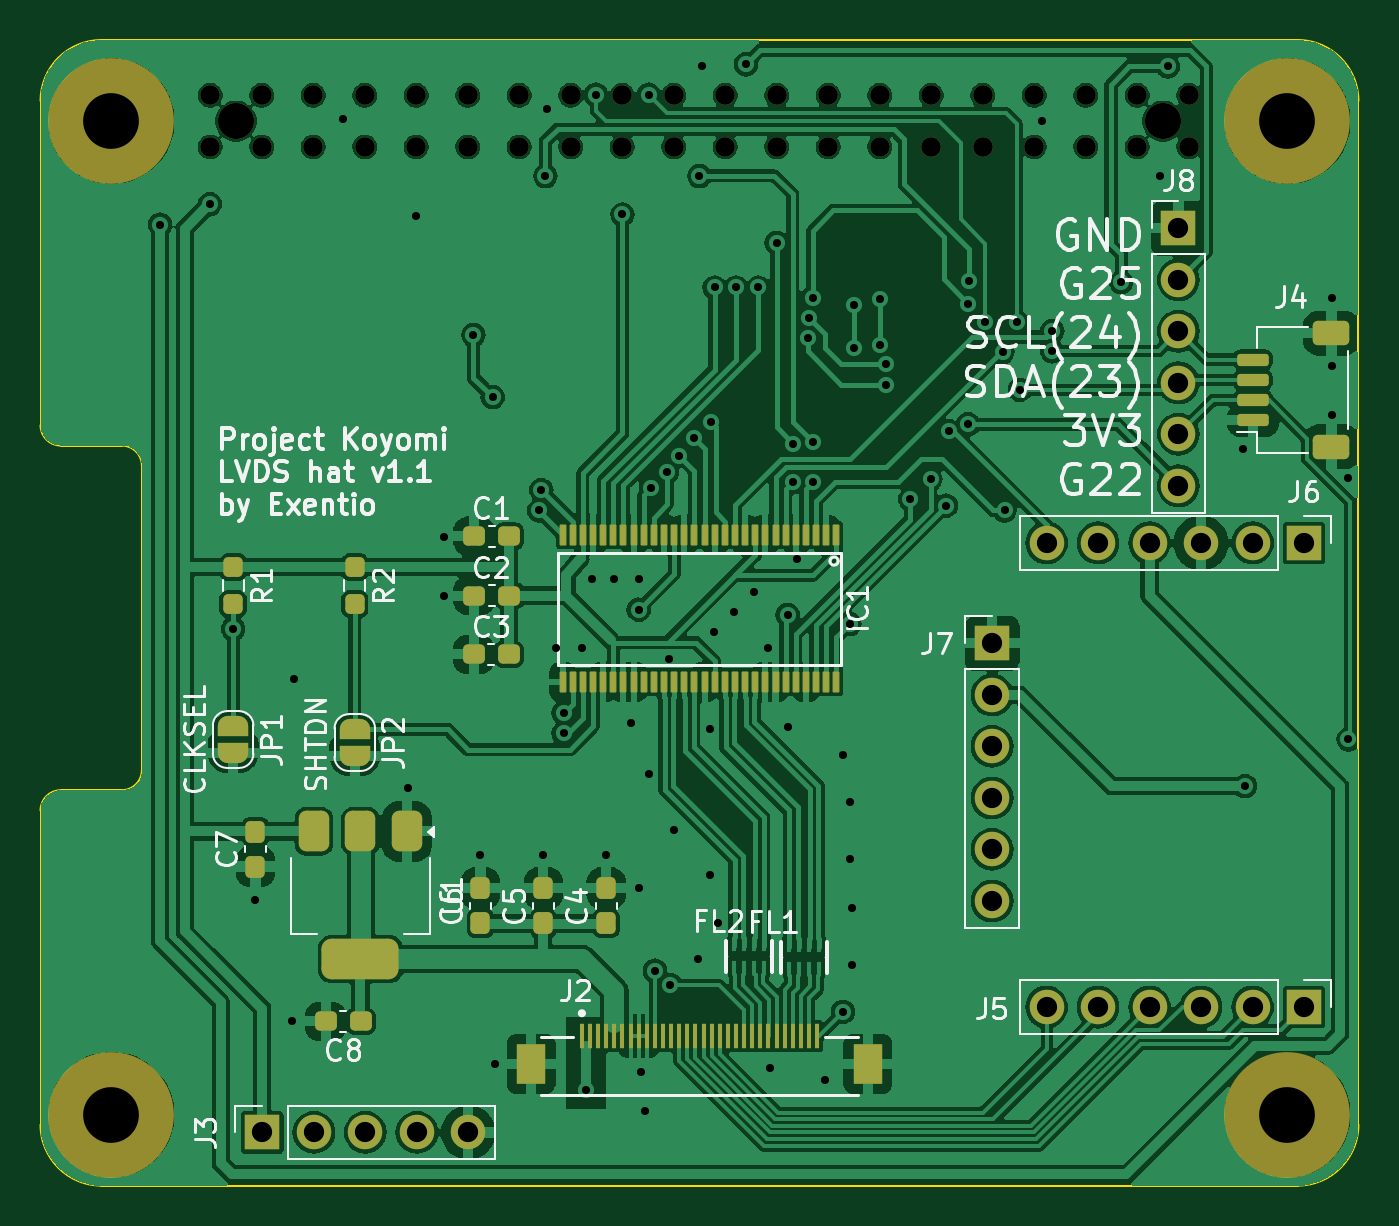
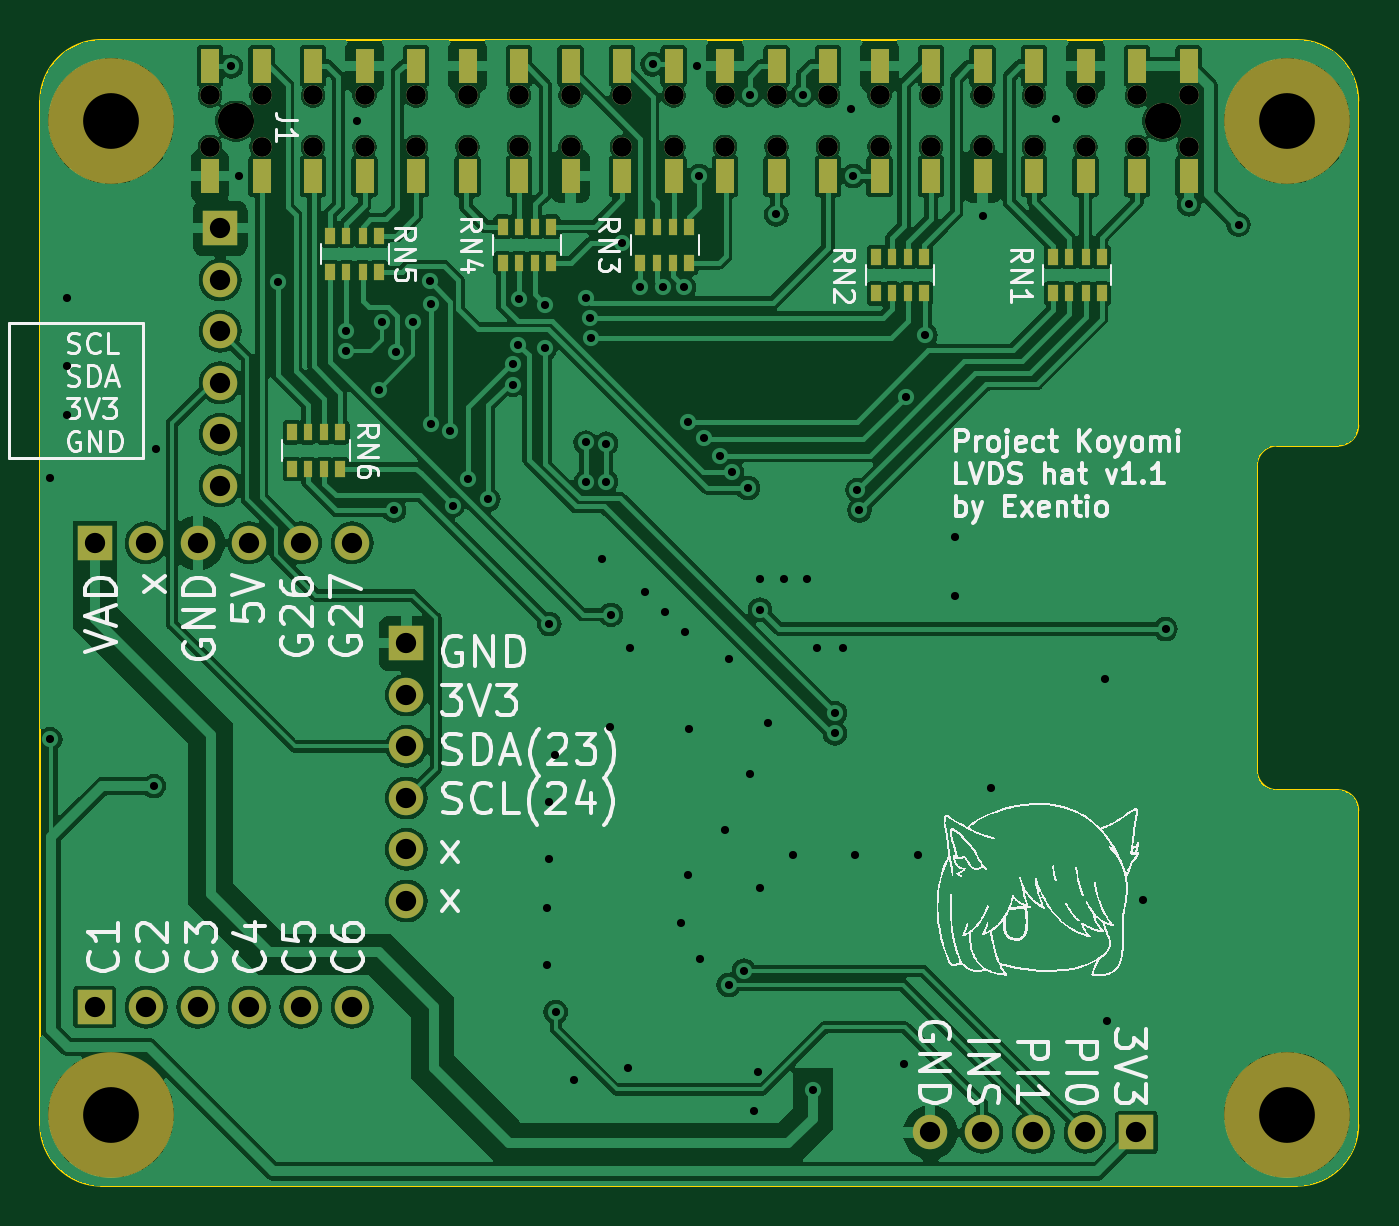
Circuit board: 11 layer files. Board 65.0 x 56.5 mm.
- bottom_copper: koyomi-lvds-hat-B_Cu.gbl (215957 bytes)
- bottom_mask: koyomi-lvds-hat-B_Mask.gbs (4970 bytes)
- paste: koyomi-lvds-hat-B_Paste.gbp (2906 bytes)
- bottom_silk: koyomi-lvds-hat-B_Silkscreen.gbo (240797 bytes)
- outline: koyomi-lvds-hat-Edge_Cuts.gm1 (1510 bytes)
- top_copper: koyomi-lvds-hat-F_Cu.gtl (267225 bytes)
- top_mask: koyomi-lvds-hat-F_Mask.gts (8130 bytes)
- paste: koyomi-lvds-hat-F_Paste.gtp (5513 bytes)
- top_silk: koyomi-lvds-hat-F_Silkscreen.gto (69981 bytes)
- drill: koyomi-lvds-hat-NPTH.drl (1137 bytes)
- drill: koyomi-lvds-hat-PTH.drl (2324 bytes)

=== bottom_copper: koyomi-lvds-hat-B_Cu.gbl (215957 bytes, source omitted) ===
=== bottom_mask: koyomi-lvds-hat-B_Mask.gbs ===
G04 #@! TF.GenerationSoftware,KiCad,Pcbnew,8.0.6*
G04 #@! TF.CreationDate,2024-12-27T23:23:42+01:00*
G04 #@! TF.ProjectId,koyomi-lvds-hat,6b6f796f-6d69-42d6-9c76-64732d686174,rev?*
G04 #@! TF.SameCoordinates,Original*
G04 #@! TF.FileFunction,Soldermask,Bot*
G04 #@! TF.FilePolarity,Negative*
%FSLAX46Y46*%
G04 Gerber Fmt 4.6, Leading zero omitted, Abs format (unit mm)*
G04 Created by KiCad (PCBNEW 8.0.6) date 2024-12-27 23:23:42*
%MOMM*%
%LPD*%
G01*
G04 APERTURE LIST*
%ADD10C,0.965200*%
%ADD11C,1.778000*%
%ADD12R,0.889000X1.676400*%
%ADD13C,6.200000*%
%ADD14R,1.700000X1.700000*%
%ADD15O,1.700000X1.700000*%
%ADD16R,0.500000X0.800000*%
%ADD17R,0.400000X0.800000*%
G04 APERTURE END LIST*
D10*
X147630000Y-27270000D03*
X145090000Y-27270000D03*
X142550000Y-27270000D03*
X140010000Y-27270000D03*
X137470000Y-27270000D03*
X134930000Y-27270000D03*
X132390000Y-27270000D03*
X129850000Y-27270000D03*
X127310000Y-27270000D03*
X124770000Y-27270000D03*
X122230000Y-27270000D03*
X119690000Y-27270000D03*
X117150000Y-27270000D03*
X114610000Y-27270000D03*
X112070000Y-27270000D03*
X109530000Y-27270000D03*
X106990000Y-27270000D03*
X104450000Y-27270000D03*
X101910000Y-27270000D03*
X99370000Y-27270000D03*
D11*
X146360000Y-26000000D03*
X100640000Y-26000000D03*
D10*
X147630000Y-24730000D03*
X145090000Y-24730000D03*
X142550000Y-24730000D03*
X140010000Y-24730000D03*
X137470000Y-24730000D03*
X134930000Y-24730000D03*
X132390000Y-24730000D03*
X129850000Y-24730000D03*
X127310000Y-24730000D03*
X124770000Y-24730000D03*
X122230000Y-24730000D03*
X119690000Y-24730000D03*
X117150000Y-24730000D03*
X114610000Y-24730000D03*
X112070000Y-24730000D03*
X109530000Y-24730000D03*
X106990000Y-24730000D03*
X104450000Y-24730000D03*
X101910000Y-24730000D03*
X99370000Y-24730000D03*
D12*
X99370000Y-28720000D03*
X99370000Y-23280400D03*
X101910000Y-28720000D03*
X101910000Y-23280400D03*
X104450000Y-28720000D03*
X104450000Y-23280400D03*
X106990000Y-28720000D03*
X106990000Y-23280400D03*
X109530000Y-28720000D03*
X109530000Y-23280400D03*
X112070000Y-28720000D03*
X112070000Y-23280400D03*
X114610000Y-28720000D03*
X114610000Y-23280400D03*
X117150000Y-28720000D03*
X117150000Y-23280400D03*
X119690000Y-28720000D03*
X119690000Y-23280400D03*
X122230000Y-28720000D03*
X122230000Y-23280400D03*
X124770000Y-28720000D03*
X124770000Y-23280400D03*
X127310000Y-28720000D03*
X127310000Y-23280400D03*
X129850000Y-28720000D03*
X129850000Y-23280400D03*
X132390000Y-28720000D03*
X132390000Y-23280400D03*
X134930000Y-28720000D03*
X134930000Y-23280400D03*
X137470000Y-28720000D03*
X137470000Y-23280400D03*
X140010000Y-28720000D03*
X140010000Y-23280400D03*
X142550000Y-28720000D03*
X142550000Y-23280400D03*
X145090000Y-28720000D03*
X145090000Y-23280400D03*
X147630000Y-28720000D03*
X147630000Y-23280400D03*
D13*
X152500000Y-26000000D03*
X152500000Y-75000000D03*
D14*
X101940000Y-75880000D03*
D15*
X104480000Y-75880000D03*
X107020000Y-75880000D03*
X109560000Y-75880000D03*
X112100000Y-75880000D03*
D14*
X137940000Y-51760000D03*
D15*
X137940000Y-54300000D03*
X137940000Y-56840000D03*
X137940000Y-59380000D03*
X137940000Y-61920000D03*
X137940000Y-64460000D03*
D14*
X153320000Y-69700000D03*
D15*
X150780000Y-69700000D03*
X148240000Y-69700000D03*
X145700000Y-69700000D03*
X143160000Y-69700000D03*
X140620000Y-69700000D03*
D14*
X147125000Y-31285000D03*
D15*
X147125000Y-33825000D03*
X147125000Y-36365000D03*
X147125000Y-38905000D03*
X147125000Y-41445000D03*
X147125000Y-43985000D03*
D14*
X153320000Y-46800000D03*
D15*
X150780000Y-46800000D03*
X148240000Y-46800000D03*
X145700000Y-46800000D03*
X143160000Y-46800000D03*
X140620000Y-46800000D03*
D13*
X94500000Y-26000000D03*
X94500000Y-75000000D03*
D16*
X106050000Y-34500000D03*
D17*
X105250000Y-34500000D03*
X104450000Y-34500000D03*
D16*
X103650000Y-34500000D03*
X103650000Y-32700000D03*
D17*
X104450000Y-32700000D03*
X105250000Y-32700000D03*
D16*
X106050000Y-32700000D03*
X141700000Y-33450000D03*
D17*
X140900000Y-33450000D03*
X140100000Y-33450000D03*
D16*
X139300000Y-33450000D03*
X139300000Y-31650000D03*
D17*
X140100000Y-31650000D03*
X140900000Y-31650000D03*
D16*
X141700000Y-31650000D03*
X133200000Y-33000000D03*
D17*
X132400000Y-33000000D03*
X131600000Y-33000000D03*
D16*
X130800000Y-33000000D03*
X130800000Y-31200000D03*
D17*
X131600000Y-31200000D03*
X132400000Y-31200000D03*
D16*
X133200000Y-31200000D03*
X114800000Y-34500000D03*
D17*
X114000000Y-34500000D03*
X113200000Y-34500000D03*
D16*
X112400000Y-34500000D03*
X112400000Y-32700000D03*
D17*
X113200000Y-32700000D03*
X114000000Y-32700000D03*
D16*
X114800000Y-32700000D03*
X143600000Y-43150000D03*
D17*
X142800000Y-43150000D03*
X142000000Y-43150000D03*
D16*
X141200000Y-43150000D03*
X141200000Y-41350000D03*
D17*
X142000000Y-41350000D03*
X142800000Y-41350000D03*
D16*
X143600000Y-41350000D03*
X126400000Y-33000000D03*
D17*
X125600000Y-33000000D03*
X124800000Y-33000000D03*
D16*
X124000000Y-33000000D03*
X124000000Y-31200000D03*
D17*
X124800000Y-31200000D03*
X125600000Y-31200000D03*
D16*
X126400000Y-31200000D03*
M02*

=== paste: koyomi-lvds-hat-B_Paste.gbp ===
G04 #@! TF.GenerationSoftware,KiCad,Pcbnew,8.0.6*
G04 #@! TF.CreationDate,2024-12-27T23:23:41+01:00*
G04 #@! TF.ProjectId,koyomi-lvds-hat,6b6f796f-6d69-42d6-9c76-64732d686174,rev?*
G04 #@! TF.SameCoordinates,Original*
G04 #@! TF.FileFunction,Paste,Bot*
G04 #@! TF.FilePolarity,Positive*
%FSLAX46Y46*%
G04 Gerber Fmt 4.6, Leading zero omitted, Abs format (unit mm)*
G04 Created by KiCad (PCBNEW 8.0.6) date 2024-12-27 23:23:41*
%MOMM*%
%LPD*%
G01*
G04 APERTURE LIST*
%ADD10R,0.889000X1.676400*%
%ADD11R,0.500000X0.800000*%
%ADD12R,0.400000X0.800000*%
G04 APERTURE END LIST*
D10*
X99370000Y-28720000D03*
X99370000Y-23280400D03*
X101910000Y-28720000D03*
X101910000Y-23280400D03*
X104450000Y-28720000D03*
X104450000Y-23280400D03*
X106990000Y-28720000D03*
X106990000Y-23280400D03*
X109530000Y-28720000D03*
X109530000Y-23280400D03*
X112070000Y-28720000D03*
X112070000Y-23280400D03*
X114610000Y-28720000D03*
X114610000Y-23280400D03*
X117150000Y-28720000D03*
X117150000Y-23280400D03*
X119690000Y-28720000D03*
X119690000Y-23280400D03*
X122230000Y-28720000D03*
X122230000Y-23280400D03*
X124770000Y-28720000D03*
X124770000Y-23280400D03*
X127310000Y-28720000D03*
X127310000Y-23280400D03*
X129850000Y-28720000D03*
X129850000Y-23280400D03*
X132390000Y-28720000D03*
X132390000Y-23280400D03*
X134930000Y-28720000D03*
X134930000Y-23280400D03*
X137470000Y-28720000D03*
X137470000Y-23280400D03*
X140010000Y-28720000D03*
X140010000Y-23280400D03*
X142550000Y-28720000D03*
X142550000Y-23280400D03*
X145090000Y-28720000D03*
X145090000Y-23280400D03*
X147630000Y-28720000D03*
X147630000Y-23280400D03*
D11*
X106050000Y-34500000D03*
D12*
X105250000Y-34500000D03*
X104450000Y-34500000D03*
D11*
X103650000Y-34500000D03*
X103650000Y-32700000D03*
D12*
X104450000Y-32700000D03*
X105250000Y-32700000D03*
D11*
X106050000Y-32700000D03*
X141700000Y-33450000D03*
D12*
X140900000Y-33450000D03*
X140100000Y-33450000D03*
D11*
X139300000Y-33450000D03*
X139300000Y-31650000D03*
D12*
X140100000Y-31650000D03*
X140900000Y-31650000D03*
D11*
X141700000Y-31650000D03*
X133200000Y-33000000D03*
D12*
X132400000Y-33000000D03*
X131600000Y-33000000D03*
D11*
X130800000Y-33000000D03*
X130800000Y-31200000D03*
D12*
X131600000Y-31200000D03*
X132400000Y-31200000D03*
D11*
X133200000Y-31200000D03*
X114800000Y-34500000D03*
D12*
X114000000Y-34500000D03*
X113200000Y-34500000D03*
D11*
X112400000Y-34500000D03*
X112400000Y-32700000D03*
D12*
X113200000Y-32700000D03*
X114000000Y-32700000D03*
D11*
X114800000Y-32700000D03*
X143600000Y-43150000D03*
D12*
X142800000Y-43150000D03*
X142000000Y-43150000D03*
D11*
X141200000Y-43150000D03*
X141200000Y-41350000D03*
D12*
X142000000Y-41350000D03*
X142800000Y-41350000D03*
D11*
X143600000Y-41350000D03*
X126400000Y-33000000D03*
D12*
X125600000Y-33000000D03*
X124800000Y-33000000D03*
D11*
X124000000Y-33000000D03*
X124000000Y-31200000D03*
D12*
X124800000Y-31200000D03*
X125600000Y-31200000D03*
D11*
X126400000Y-31200000D03*
M02*

=== bottom_silk: koyomi-lvds-hat-B_Silkscreen.gbo (240797 bytes, source omitted) ===
=== outline: koyomi-lvds-hat-Edge_Cuts.gm1 ===
G04 #@! TF.GenerationSoftware,KiCad,Pcbnew,8.0.6*
G04 #@! TF.CreationDate,2024-12-27T23:23:42+01:00*
G04 #@! TF.ProjectId,koyomi-lvds-hat,6b6f796f-6d69-42d6-9c76-64732d686174,rev?*
G04 #@! TF.SameCoordinates,Original*
G04 #@! TF.FileFunction,Profile,NP*
%FSLAX46Y46*%
G04 Gerber Fmt 4.6, Leading zero omitted, Abs format (unit mm)*
G04 Created by KiCad (PCBNEW 8.0.6) date 2024-12-27 23:23:42*
%MOMM*%
%LPD*%
G01*
G04 APERTURE LIST*
G04 #@! TA.AperFunction,Profile*
%ADD10C,0.100000*%
G04 #@! TD*
G04 APERTURE END LIST*
D10*
X91000000Y-60000000D02*
X91000000Y-75500000D01*
X91000000Y-25000000D02*
X91000000Y-41000000D01*
X91000000Y-25000000D02*
G75*
G02*
X94000000Y-22000000I3000000J0D01*
G01*
X91000000Y-60000000D02*
G75*
G02*
X92000000Y-59000000I1000000J0D01*
G01*
X94000000Y-22000000D02*
X153000000Y-22000000D01*
X156000000Y-75500000D02*
G75*
G02*
X153000000Y-78500000I-3000000J0D01*
G01*
X94000000Y-78500000D02*
G75*
G02*
X91000000Y-75500000I0J3000000D01*
G01*
X94000000Y-78500000D02*
X153000000Y-78500000D01*
X153000000Y-22000000D02*
G75*
G02*
X156000000Y-25000000I0J-3000000D01*
G01*
X96000000Y-43000000D02*
X96000000Y-58000000D01*
X96000000Y-58000000D02*
G75*
G02*
X95000000Y-59000000I-1000000J0D01*
G01*
X92000000Y-42000000D02*
X95000000Y-42000000D01*
X92000000Y-59000000D02*
X95000000Y-59000000D01*
X95000000Y-42000000D02*
G75*
G02*
X96000000Y-43000000I0J-1000000D01*
G01*
X92000000Y-42000000D02*
G75*
G02*
X91000000Y-41000000I0J1000000D01*
G01*
X156000000Y-25000000D02*
X156000000Y-75500000D01*
M02*

=== top_copper: koyomi-lvds-hat-F_Cu.gtl (267225 bytes, source omitted) ===
=== top_mask: koyomi-lvds-hat-F_Mask.gts (8130 bytes, source omitted) ===
=== paste: koyomi-lvds-hat-F_Paste.gtp ===
G04 #@! TF.GenerationSoftware,KiCad,Pcbnew,8.0.6*
G04 #@! TF.CreationDate,2024-12-27T23:23:41+01:00*
G04 #@! TF.ProjectId,koyomi-lvds-hat,6b6f796f-6d69-42d6-9c76-64732d686174,rev?*
G04 #@! TF.SameCoordinates,Original*
G04 #@! TF.FileFunction,Paste,Top*
G04 #@! TF.FilePolarity,Positive*
%FSLAX46Y46*%
G04 Gerber Fmt 4.6, Leading zero omitted, Abs format (unit mm)*
G04 Created by KiCad (PCBNEW 8.0.6) date 2024-12-27 23:23:41*
%MOMM*%
%LPD*%
G01*
G04 APERTURE LIST*
G04 Aperture macros list*
%AMRoundRect*
0 Rectangle with rounded corners*
0 $1 Rounding radius*
0 $2 $3 $4 $5 $6 $7 $8 $9 X,Y pos of 4 corners*
0 Add a 4 corners polygon primitive as box body*
4,1,4,$2,$3,$4,$5,$6,$7,$8,$9,$2,$3,0*
0 Add four circle primitives for the rounded corners*
1,1,$1+$1,$2,$3*
1,1,$1+$1,$4,$5*
1,1,$1+$1,$6,$7*
1,1,$1+$1,$8,$9*
0 Add four rect primitives between the rounded corners*
20,1,$1+$1,$2,$3,$4,$5,0*
20,1,$1+$1,$4,$5,$6,$7,0*
20,1,$1+$1,$6,$7,$8,$9,0*
20,1,$1+$1,$8,$9,$2,$3,0*%
G04 Aperture macros list end*
%ADD10RoundRect,0.237500X0.300000X0.237500X-0.300000X0.237500X-0.300000X-0.237500X0.300000X-0.237500X0*%
%ADD11R,0.250000X0.550000*%
%ADD12RoundRect,0.237500X0.237500X-0.300000X0.237500X0.300000X-0.237500X0.300000X-0.237500X-0.300000X0*%
%ADD13R,0.200000X1.200000*%
%ADD14R,1.400000X2.000000*%
%ADD15RoundRect,0.237500X-0.237500X0.300000X-0.237500X-0.300000X0.237500X-0.300000X0.237500X0.300000X0*%
%ADD16RoundRect,0.375000X-0.375000X0.625000X-0.375000X-0.625000X0.375000X-0.625000X0.375000X0.625000X0*%
%ADD17RoundRect,0.500000X-1.400000X0.500000X-1.400000X-0.500000X1.400000X-0.500000X1.400000X0.500000X0*%
%ADD18RoundRect,0.009000X-0.141000X0.491000X-0.141000X-0.491000X0.141000X-0.491000X0.141000X0.491000X0*%
%ADD19RoundRect,0.237500X-0.237500X0.250000X-0.237500X-0.250000X0.237500X-0.250000X0.237500X0.250000X0*%
%ADD20RoundRect,0.150000X0.625000X-0.150000X0.625000X0.150000X-0.625000X0.150000X-0.625000X-0.150000X0*%
%ADD21RoundRect,0.250000X0.650000X-0.350000X0.650000X0.350000X-0.650000X0.350000X-0.650000X-0.350000X0*%
G04 APERTURE END LIST*
D10*
X114120000Y-49400000D03*
X112395000Y-49400000D03*
D11*
X127899800Y-66750000D03*
X127899800Y-67700000D03*
X128400000Y-66750000D03*
X128400000Y-67700000D03*
X128899800Y-66750000D03*
X128899800Y-67700000D03*
X129400000Y-66750000D03*
X129400000Y-67700000D03*
D12*
X112700000Y-65562500D03*
X112700000Y-63837500D03*
D13*
X117700000Y-71130000D03*
X118100000Y-71130000D03*
X118500000Y-71130000D03*
X118900000Y-71130000D03*
X119300000Y-71130000D03*
X119700000Y-71130000D03*
X120100000Y-71130000D03*
X120500000Y-71130000D03*
X120900000Y-71130000D03*
X121300000Y-71130000D03*
X121700000Y-71130000D03*
X122100000Y-71130000D03*
X122500000Y-71130000D03*
X122900000Y-71130000D03*
X123300000Y-71130000D03*
X123700000Y-71130000D03*
X124100000Y-71130000D03*
X124500000Y-71130000D03*
X124900000Y-71130000D03*
X125300000Y-71130000D03*
X125700000Y-71130000D03*
X126100000Y-71130000D03*
X126500000Y-71130000D03*
X126900000Y-71130000D03*
X127300000Y-71130000D03*
X127700000Y-71130000D03*
X128100000Y-71130000D03*
X128500000Y-71130000D03*
X128900000Y-71130000D03*
X129300000Y-71130000D03*
D14*
X115200000Y-72500000D03*
X131800000Y-72500000D03*
D12*
X115800000Y-65562500D03*
X115800000Y-63837500D03*
D10*
X114100000Y-52300000D03*
X112375000Y-52300000D03*
D15*
X101600000Y-61037500D03*
X101600000Y-62762500D03*
D16*
X109080000Y-61030000D03*
X106780000Y-61030000D03*
D17*
X106780000Y-67330000D03*
D16*
X104480000Y-61030000D03*
D11*
X125199800Y-66700000D03*
X125199800Y-67650000D03*
X125700000Y-66700000D03*
X125700000Y-67650000D03*
X126199800Y-66700000D03*
X126199800Y-67650000D03*
X126700000Y-66700000D03*
X126700000Y-67650000D03*
D18*
X130250000Y-46400000D03*
X129750000Y-46400000D03*
X129250000Y-46400000D03*
X128750000Y-46400000D03*
X128250000Y-46400000D03*
X127750000Y-46400000D03*
X127250000Y-46400000D03*
X126750000Y-46400000D03*
X126250000Y-46400000D03*
X125750000Y-46400000D03*
X125250000Y-46400000D03*
X124750000Y-46400000D03*
X124250000Y-46400000D03*
X123750000Y-46400000D03*
X123250000Y-46400000D03*
X122750000Y-46400000D03*
X122250000Y-46400000D03*
X121750000Y-46400000D03*
X121250000Y-46400000D03*
X120750000Y-46400000D03*
X120250000Y-46400000D03*
X119750000Y-46400000D03*
X119250000Y-46400000D03*
X118750000Y-46400000D03*
X118250000Y-46400000D03*
X117750000Y-46400000D03*
X117250000Y-46400000D03*
X116750000Y-46400000D03*
X116750000Y-53660000D03*
X117250000Y-53660000D03*
X117750000Y-53660000D03*
X118250000Y-53660000D03*
X118750000Y-53660000D03*
X119250000Y-53660000D03*
X119750000Y-53660000D03*
X120250000Y-53660000D03*
X120750000Y-53660000D03*
X121250000Y-53660000D03*
X121750000Y-53660000D03*
X122250000Y-53660000D03*
X122750000Y-53660000D03*
X123250000Y-53660000D03*
X123750000Y-53660000D03*
X124250000Y-53660000D03*
X124750000Y-53660000D03*
X125250000Y-53660000D03*
X125750000Y-53660000D03*
X126250000Y-53660000D03*
X126750000Y-53660000D03*
X127250000Y-53660000D03*
X127750000Y-53660000D03*
X128250000Y-53660000D03*
X128750000Y-53660000D03*
X129250000Y-53660000D03*
X129750000Y-53660000D03*
X130250000Y-53660000D03*
D10*
X106800000Y-70400000D03*
X105075000Y-70400000D03*
X114120000Y-46470000D03*
X112395000Y-46470000D03*
D19*
X100500000Y-47987500D03*
X100500000Y-49812500D03*
D20*
X150795000Y-40760000D03*
X150795000Y-39760000D03*
X150795000Y-38760000D03*
X150795000Y-37760000D03*
D21*
X154670000Y-42060000D03*
X154670000Y-36460000D03*
D12*
X118900000Y-65562500D03*
X118900000Y-63837500D03*
D19*
X106500000Y-47987500D03*
X106500000Y-49812500D03*
M02*

=== top_silk: koyomi-lvds-hat-F_Silkscreen.gto (69981 bytes, source omitted) ===
=== drill: koyomi-lvds-hat-NPTH.drl ===
M48
; DRILL file {KiCad 8.0.6} date 2024-12-27T23:23:58+0100
; FORMAT={-:-/ absolute / metric / decimal}
; #@! TF.CreationDate,2024-12-27T23:23:58+01:00
; #@! TF.GenerationSoftware,Kicad,Pcbnew,8.0.6
; #@! TF.FileFunction,NonPlated,1,2,NPTH
FMAT,2
METRIC
; #@! TA.AperFunction,NonPlated,NPTH,ComponentDrill
T1C0.965
; #@! TA.AperFunction,NonPlated,NPTH,ComponentDrill
T2C1.778
; #@! TA.AperFunction,NonPlated,NPTH,ComponentDrill
T3C2.750
%
G90
G05
T1
X99.37Y-24.73
X99.37Y-27.27
X101.91Y-24.73
X101.91Y-27.27
X104.45Y-24.73
X104.45Y-27.27
X106.99Y-24.73
X106.99Y-27.27
X109.53Y-24.73
X109.53Y-27.27
X112.07Y-24.73
X112.07Y-27.27
X114.61Y-24.73
X114.61Y-27.27
X117.15Y-24.73
X117.15Y-27.27
X119.69Y-24.73
X119.69Y-27.27
X122.23Y-24.73
X122.23Y-27.27
X124.77Y-24.73
X124.77Y-27.27
X127.31Y-24.73
X127.31Y-27.27
X129.85Y-24.73
X129.85Y-27.27
X132.39Y-24.73
X132.39Y-27.27
X134.93Y-24.73
X134.93Y-27.27
X137.47Y-24.73
X137.47Y-27.27
X140.01Y-24.73
X140.01Y-27.27
X142.55Y-24.73
X142.55Y-27.27
X145.09Y-24.73
X145.09Y-27.27
X147.63Y-24.73
X147.63Y-27.27
T2
X100.64Y-26.0
X146.36Y-26.0
T3
X94.5Y-26.0
X94.5Y-75.0
X152.5Y-26.0
X152.5Y-75.0
M30

=== drill: koyomi-lvds-hat-PTH.drl ===
M48
; DRILL file {KiCad 8.0.6} date 2024-12-27T23:23:58+0100
; FORMAT={-:-/ absolute / metric / decimal}
; #@! TF.CreationDate,2024-12-27T23:23:58+01:00
; #@! TF.GenerationSoftware,Kicad,Pcbnew,8.0.6
; #@! TF.FileFunction,Plated,1,2,PTH
FMAT,2
METRIC
; #@! TA.AperFunction,Plated,PTH,ViaDrill
T1C0.400
; #@! TA.AperFunction,Plated,PTH,ComponentDrill
T2C1.000
%
G90
G05
T1
X96.9Y-31.1
X99.35Y-30.1
X100.5Y-51.05
X101.6Y-64.4
X103.4Y-70.4
X103.5Y-53.5
X105.9Y-25.9
X109.1Y-58.9
X109.5Y-30.7
X110.89Y-49.4
X110.9Y-46.5
X112.35Y-36.55
X112.7Y-62.2
X113.3Y-39.6
X113.4Y-72.5
X115.6Y-45.2
X115.7Y-44.2
X115.8Y-62.2
X115.9Y-28.7
X116.0Y-25.4
X116.4Y-52.0
X116.8Y-55.2
X116.8Y-56.2
X117.69Y-52.0
X117.9Y-73.8
X118.2Y-48.6
X118.4Y-24.7
X118.9Y-62.2
X119.3Y-48.6
X119.7Y-30.6
X120.11Y-55.7
X120.5Y-48.6
X120.5Y-50.1
X120.5Y-63.8
X120.6Y-72.92
X120.81Y-74.8
X121.0Y-24.7
X121.0Y-58.2
X121.1Y-44.1
X121.3Y-67.9
X121.9Y-43.3
X122.01Y-52.52
X122.05Y-68.6
X122.22Y-60.96
X122.5Y-42.5
X123.25Y-41.65
X123.45Y-67.3
X123.5Y-28.7
X123.6Y-23.3
X124.0Y-56.0
X124.04Y-63.2
X124.063Y-40.837
X124.2Y-51.2
X124.25Y-34.2
X124.41Y-65.53
X125.2Y-50.2
X125.3Y-34.2
X125.8Y-23.2
X126.2Y-49.2
X126.4Y-34.2
X126.9Y-52.0
X127.0Y-72.715
X127.3Y-32.0
X127.85Y-50.35
X127.88Y-55.9
X128.1Y-41.9
X128.1Y-43.8
X128.3Y-47.6
X128.85Y-36.7
X128.9Y-35.7
X129.1Y-34.7
X129.1Y-41.85
X129.1Y-43.8
X129.7Y-73.3
X130.58Y-69.93
X130.6Y-57.25
X130.9Y-50.8
X130.9Y-59.6
X130.9Y-62.4
X131.0Y-64.8
X131.0Y-67.6
X131.1Y-35.05
X131.1Y-37.2
X132.4Y-34.75
X132.425Y-37.025
X132.7Y-38.0
X132.7Y-39.0
X133.9Y-44.65
X134.9Y-43.65
X135.667Y-44.967
X135.8Y-41.3
X136.75Y-35.0
X136.75Y-40.95
X136.8Y-33.9
X137.6Y-35.9
X138.45Y-37.4
X138.55Y-45.2
X139.15Y-35.9
X139.3Y-39.25
X140.4Y-26.0
X140.9Y-36.35
X140.9Y-37.35
X144.3Y-33.95
X146.2Y-28.7
X146.6Y-23.3
X150.3Y-42.17
X150.4Y-58.8
X154.7Y-34.7
X154.7Y-38.1
X154.7Y-40.5
X155.5Y-43.6
X155.51Y-56.49
T2
X101.94Y-75.88
X104.48Y-75.88
X107.02Y-75.88
X109.56Y-75.88
X112.1Y-75.88
X137.94Y-51.76
X137.94Y-54.3
X137.94Y-56.84
X137.94Y-59.38
X137.94Y-61.92
X137.94Y-64.46
X140.62Y-46.8
X140.62Y-69.7
X143.16Y-46.8
X143.16Y-69.7
X145.7Y-46.8
X145.7Y-69.7
X147.125Y-31.285
X147.125Y-33.825
X147.125Y-36.365
X147.125Y-38.905
X147.125Y-41.445
X147.125Y-43.985
X148.24Y-46.8
X148.24Y-69.7
X150.78Y-46.8
X150.78Y-69.7
X153.32Y-46.8
X153.32Y-69.7
M30

